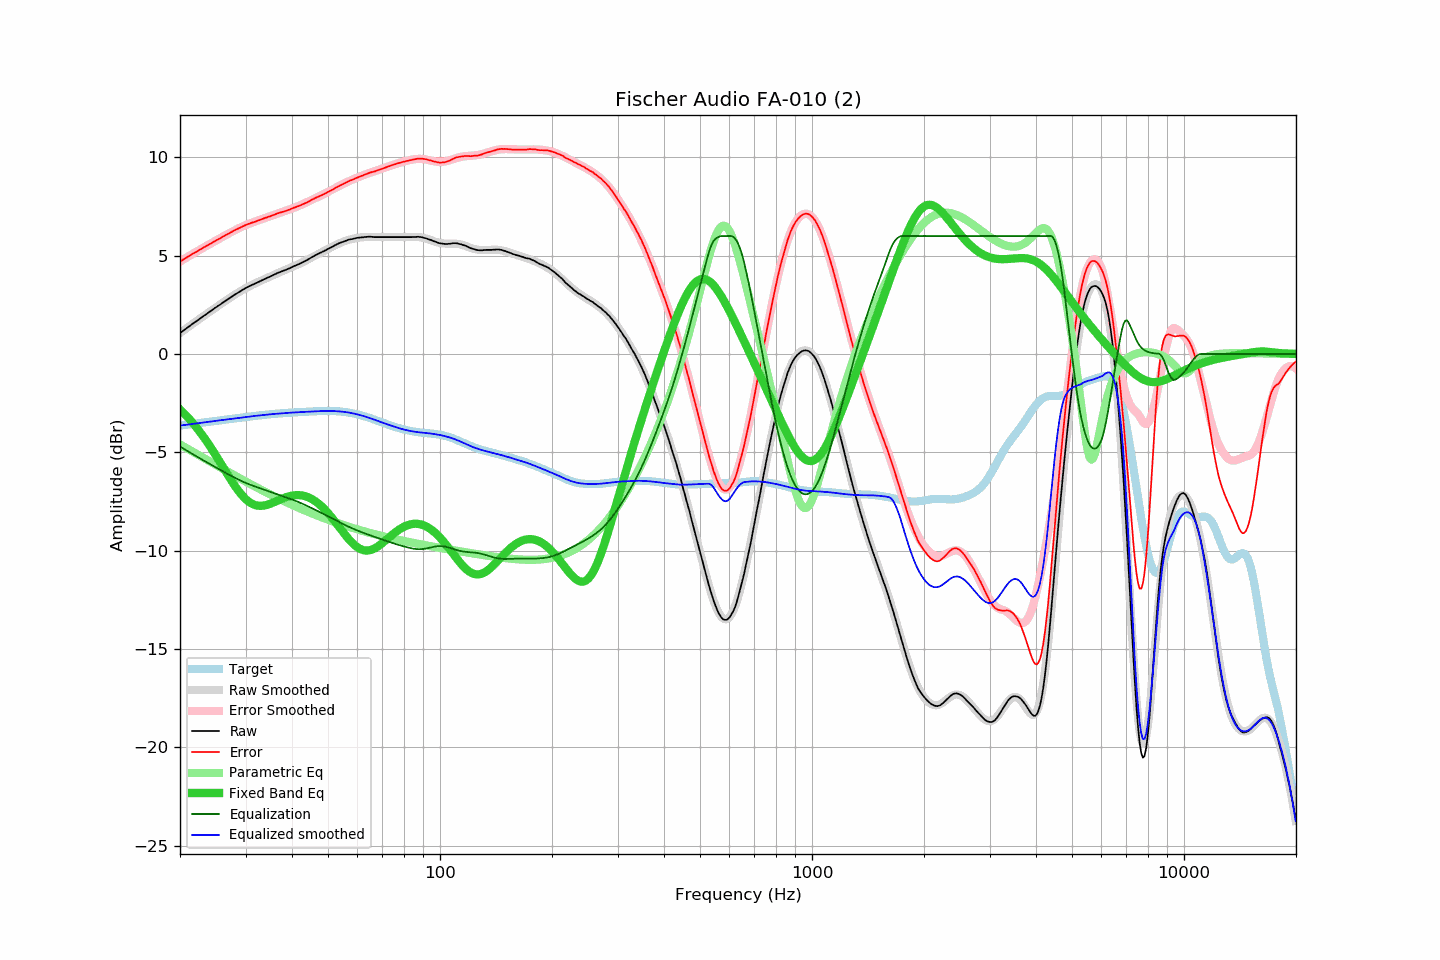

The file beside this chart, header and first rows:
frequency, raw, error, smoothed, error_smoothed, equalization, parametric_eq, equalized_raw, equalized_smoothed, target
20.00, 1.06, 4.70, 1.06, 4.70, -4.70, -2.82, -3.64, -3.64, -3.64
20.20, 1.12, 4.75, 1.12, 4.75, -4.75, -2.89, -3.63, -3.63, -3.63
20.40, 1.18, 4.80, 1.18, 4.80, -4.80, -2.98, -3.62, -3.62, -3.62
20.61, 1.24, 4.85, 1.24, 4.85, -4.85, -3.06, -3.61, -3.61, -3.61
20.81, 1.30, 4.90, 1.30, 4.90, -4.90, -3.14, -3.60, -3.60, -3.60
21.02, 1.36, 4.95, 1.36, 4.95, -4.95, -3.23, -3.59, -3.59, -3.59
21.23, 1.42, 5.00, 1.42, 5.00, -5.00, -3.32, -3.58, -3.58, -3.58
21.44, 1.48, 5.05, 1.48, 5.05, -5.05, -3.41, -3.56, -3.57, -3.57
21.66, 1.54, 5.10, 1.54, 5.10, -5.10, -3.51, -3.55, -3.56, -3.56
21.87, 1.60, 5.15, 1.60, 5.14, -5.14, -3.61, -3.54, -3.54, -3.54
22.09, 1.65, 5.19, 1.66, 5.19, -5.19, -3.71, -3.54, -3.53, -3.53
22.31, 1.71, 5.24, 1.72, 5.24, -5.24, -3.81, -3.53, -3.52, -3.52
22.54, 1.77, 5.29, 1.78, 5.29, -5.29, -3.92, -3.51, -3.51, -3.51
22.76, 1.83, 5.34, 1.83, 5.33, -5.33, -4.03, -3.50, -3.50, -3.50
22.99, 1.89, 5.38, 1.89, 5.38, -5.38, -4.14, -3.49, -3.49, -3.49
23.22, 1.95, 5.43, 1.95, 5.43, -5.43, -4.25, -3.47, -3.48, -3.48
23.45, 2.00, 5.47, 2.01, 5.48, -5.48, -4.37, -3.47, -3.47, -3.47
23.69, 2.06, 5.52, 2.07, 5.52, -5.52, -4.49, -3.46, -3.46, -3.46
23.92, 2.12, 5.57, 2.12, 5.57, -5.57, -4.61, -3.44, -3.45, -3.44
24.16, 2.18, 5.62, 2.18, 5.61, -5.61, -4.73, -3.43, -3.43, -3.43
24.40, 2.23, 5.66, 2.24, 5.66, -5.66, -4.86, -3.43, -3.42, -3.42
24.65, 2.29, 5.71, 2.29, 5.71, -5.71, -4.99, -3.41, -3.41, -3.41
24.89, 2.35, 5.76, 2.35, 5.75, -5.75, -5.12, -3.40, -3.40, -3.40
25.14, 2.40, 5.80, 2.41, 5.80, -5.80, -5.25, -3.39, -3.39, -3.39
25.39, 2.46, 5.84, 2.46, 5.84, -5.84, -5.38, -3.38, -3.38, -3.38
25.65, 2.51, 5.88, 2.52, 5.89, -5.89, -5.51, -3.38, -3.37, -3.37
25.91, 2.57, 5.93, 2.58, 5.94, -5.94, -5.65, -3.36, -3.36, -3.36
26.16, 2.63, 5.98, 2.63, 5.98, -5.98, -5.78, -3.35, -3.35, -3.35
26.43, 2.68, 6.02, 2.69, 6.03, -6.03, -5.92, -3.34, -3.34, -3.34
26.69, 2.74, 6.07, 2.74, 6.07, -6.07, -6.05, -3.33, -3.33, -3.33
26.96, 2.79, 6.11, 2.80, 6.12, -6.12, -6.18, -3.32, -3.32, -3.32
27.23, 2.85, 6.16, 2.85, 6.16, -6.16, -6.31, -3.31, -3.31, -3.31
27.50, 2.90, 6.20, 2.91, 6.20, -6.20, -6.44, -3.30, -3.30, -3.30
27.77, 2.96, 6.25, 2.96, 6.25, -6.25, -6.57, -3.28, -3.29, -3.29
28.05, 3.01, 6.29, 3.01, 6.29, -6.29, -6.69, -3.28, -3.28, -3.28
28.33, 3.06, 6.33, 3.07, 6.33, -6.33, -6.80, -3.27, -3.27, -3.27
28.62, 3.11, 6.37, 3.12, 6.37, -6.37, -6.92, -3.26, -3.25, -3.26
28.90, 3.16, 6.41, 3.17, 6.41, -6.41, -7.02, -3.25, -3.24, -3.25
29.19, 3.21, 6.45, 3.22, 6.45, -6.45, -7.13, -3.24, -3.23, -3.23
29.48, 3.26, 6.49, 3.26, 6.49, -6.49, -7.22, -3.22, -3.22, -3.22
29.78, 3.31, 6.53, 3.31, 6.52, -6.52, -7.31, -3.21, -3.21, -3.21
30.08, 3.36, 6.57, 3.35, 6.56, -6.56, -7.39, -3.19, -3.20, -3.20
30.38, 3.40, 6.60, 3.40, 6.59, -6.59, -7.46, -3.19, -3.19, -3.19
30.68, 3.44, 6.63, 3.44, 6.62, -6.62, -7.52, -3.18, -3.18, -3.18
30.99, 3.48, 6.66, 3.48, 6.66, -6.66, -7.57, -3.17, -3.17, -3.17
31.30, 3.52, 6.69, 3.52, 6.69, -6.69, -7.62, -3.16, -3.16, -3.16
31.61, 3.55, 6.71, 3.56, 6.72, -6.72, -7.66, -3.16, -3.15, -3.15
31.93, 3.59, 6.74, 3.60, 6.75, -6.75, -7.68, -3.15, -3.14, -3.14
32.24, 3.63, 6.77, 3.64, 6.77, -6.77, -7.70, -3.14, -3.14, -3.13
32.57, 3.67, 6.80, 3.68, 6.80, -6.80, -7.72, -3.13, -3.13, -3.12
32.89, 3.71, 6.83, 3.71, 6.83, -6.83, -7.72, -3.12, -3.12, -3.11
33.22, 3.75, 6.86, 3.75, 6.86, -6.86, -7.72, -3.11, -3.11, -3.11
33.55, 3.79, 6.89, 3.79, 6.89, -6.89, -7.71, -3.10, -3.10, -3.10
33.89, 3.83, 6.92, 3.83, 6.92, -6.92, -7.69, -3.09, -3.09, -3.09
34.23, 3.86, 6.95, 3.87, 6.95, -6.95, -7.67, -3.09, -3.08, -3.08
34.57, 3.90, 6.98, 3.91, 6.98, -6.98, -7.65, -3.07, -3.07, -3.07
34.92, 3.93, 7.00, 3.94, 7.01, -7.01, -7.62, -3.07, -3.06, -3.07
35.27, 3.97, 7.03, 3.98, 7.04, -7.04, -7.59, -3.06, -3.06, -3.06
35.62, 4.01, 7.06, 4.02, 7.07, -7.07, -7.55, -3.05, -3.05, -3.05
35.97, 4.05, 7.10, 4.05, 7.09, -7.09, -7.52, -3.04, -3.04, -3.04
... 635 more rows
